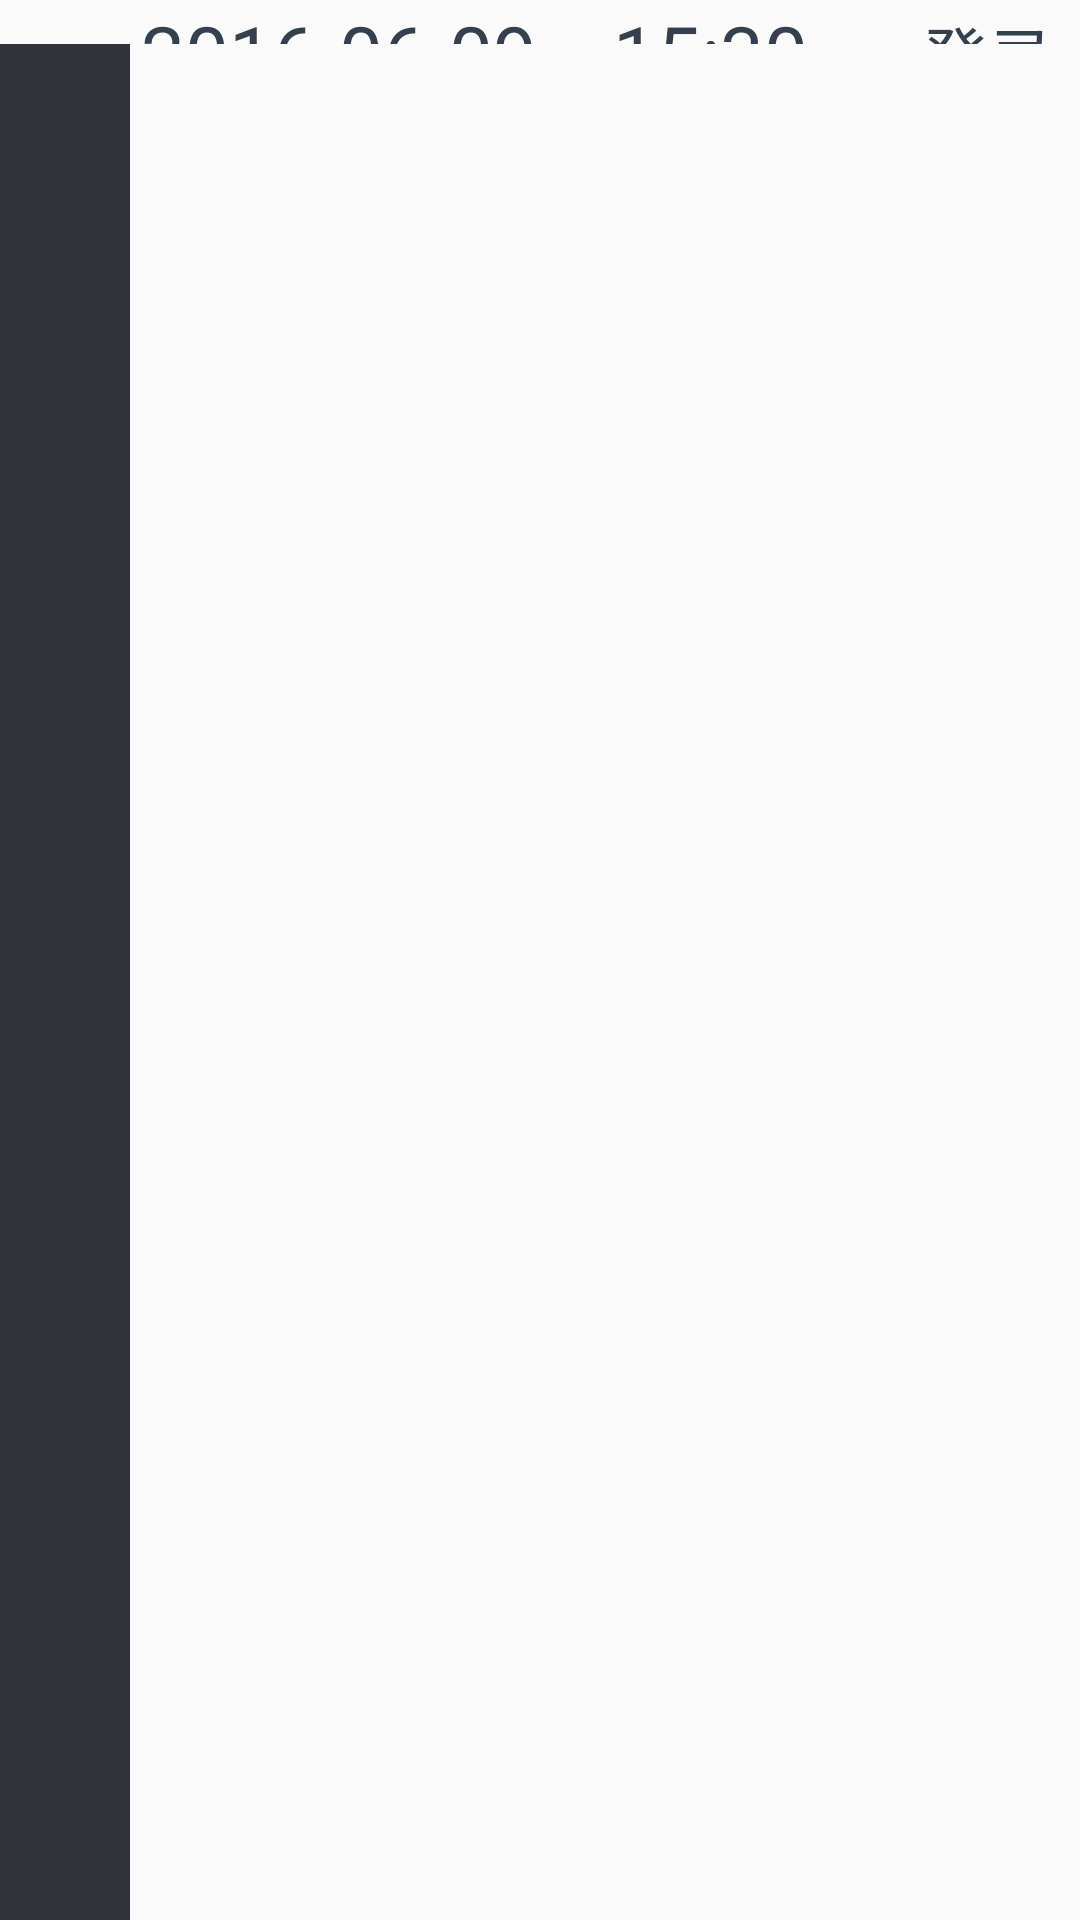

The Android layout XML behind this screen, and the referenced resources:
<!-- AndroidManifest.xml: application theme AppTheme -->
<!-- res/layout/main_layout.xml -->
<?xml version="1.0" encoding="utf-8"?>
<LinearLayout xmlns:android="http://schemas.android.com/apk/res/android"

    android:layout_width="match_parent"
    android:layout_height="match_parent"
    android:orientation="vertical">

    <LinearLayout
        android:layout_width="match_parent"
        android:layout_height="44px"
        android:orientation="horizontal">

        <ImageView
            android:layout_width="wrap_content"
            android:layout_height="wrap_content"
            android:layout_gravity="center_vertical"
            android:layout_marginLeft="26px"
            android:background="@drawable/logo" />


        <TextView
            android:id="@+id/tv_main_time"
            android:layout_width="0dp"
            android:layout_height="match_parent"
            android:layout_weight="1"
            android:gravity="center"
            android:text="2016-06-09    15:30"
            android:textColor="#34404E"
            android:textSize="26sp" />


        <TextView
            android:id="@+id/btn_main_login"
            android:layout_width="wrap_content"
            android:layout_height="wrap_content"
            android:layout_marginRight="26px"
            android:drawableLeft="@drawable/main_login"
            android:text="登录"
            android:textColor="#34404E"
            android:textSize="22sp" />
    </LinearLayout>

    <LinearLayout
        android:layout_width="match_parent"
        android:layout_height="match_parent"
        android:orientation="horizontal">

        <LinearLayout
            android:layout_width="130px"
            android:layout_height="match_parent"
            android:background="#32323A"
            android:orientation="vertical">

            <ExpandableListView
                android:id="@+id/elv_mian_state"
                android:layout_width="match_parent"
                android:layout_height="wrap_content"
                android:layout_marginTop="118px" />

        </LinearLayout>

        <FrameLayout
            android:id="@+id/frameLayout_main"
            android:layout_width="match_parent"
            android:layout_height="match_parent" />


    </LinearLayout>


</LinearLayout>
<!-- resources referenced by this layout -->
<resources>
  <style name="AppTheme" parent="Theme.AppCompat.Light.DarkActionBar">
          
          <item name="colorPrimary">@color/colorPrimary</item>
          <item name="colorPrimaryDark">@color/colorPrimaryDark</item>
          <item name="colorAccent">@color/colorAccent</item>
          <item name="windowActionBar">false</item>
          <item name="windowNoTitle">true</item>
          <item name="android:windowFullscreen">true</item>
      </style>
  <!-- not gathered from this repository: default colours our renderer supplied (Android Studio template values) -->
  <color name="colorPrimary">#FF6200EE</color>
  <color name="colorPrimaryDark">#FF3700B3</color>
  <color name="colorAccent">#FF03DAC5</color>
</resources>
